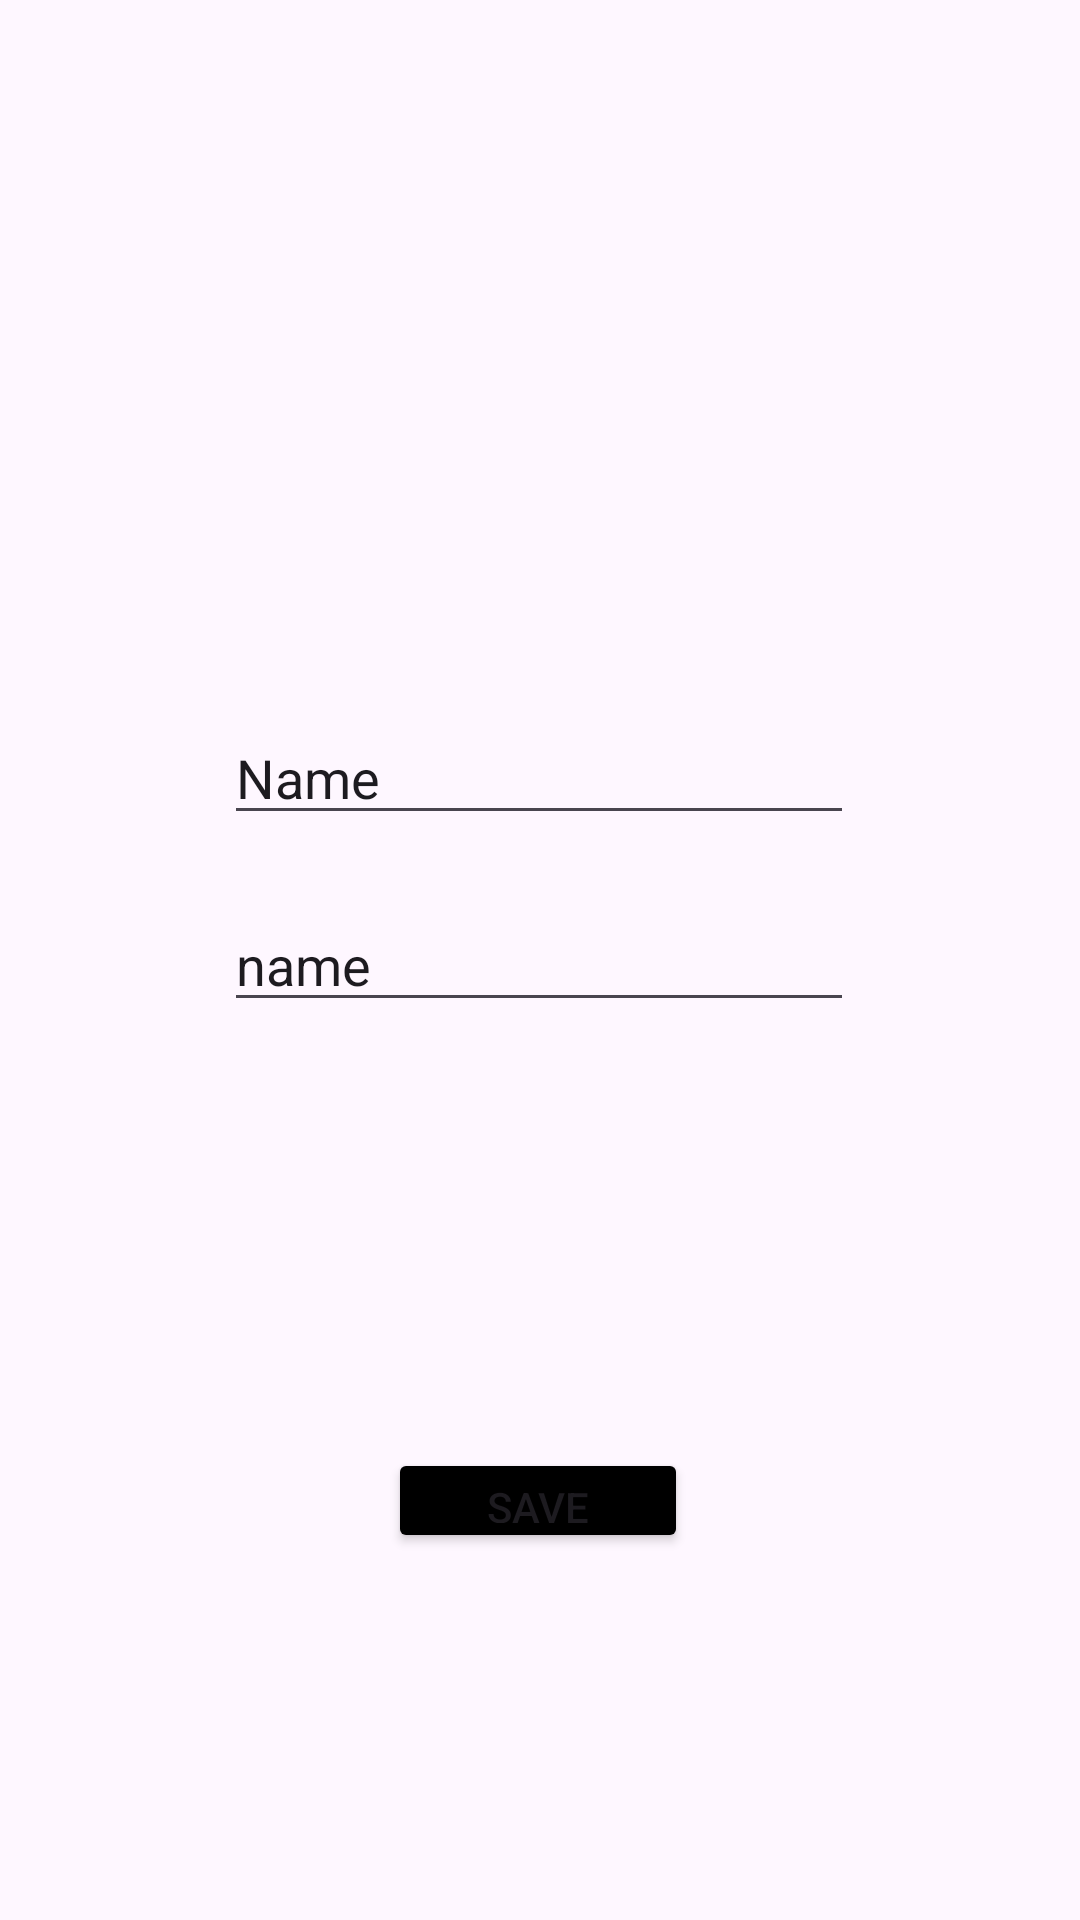

This screen was rendered from an Android layout file. Write that file and the resources it references.
<!-- AndroidManifest.xml: application theme Theme.ChatAppLocket -->
<!-- res/layout/activity_setting.xml -->
<?xml version="1.0" encoding="utf-8"?>
<androidx.constraintlayout.widget.ConstraintLayout xmlns:android="http://schemas.android.com/apk/res/android"
    xmlns:app="http://schemas.android.com/apk/res-auto"
    xmlns:tools="http://schemas.android.com/tools"
    android:layout_width="match_parent"
    android:layout_height="match_parent"
    android:background="@drawable/settingback"
    tools:context=".setting">

    <ImageView
        android:id="@+id/settingprofile"
        android:layout_width="179dp"
        android:layout_height="149dp"
        app:layout_constraintBottom_toTopOf="@+id/settingname"
        app:layout_constraintEnd_toEndOf="parent"
        app:layout_constraintStart_toStartOf="parent"
        app:layout_constraintTop_toTopOf="parent"
        app:srcCompat="@drawable/photocamera" />

    <EditText
        android:id="@+id/settingname"
        android:layout_width="wrap_content"
        android:layout_height="wrap_content"
        android:layout_marginTop="216dp"
        android:ems="10"
        android:inputType="textPersonName"
        android:text="Name"
        app:layout_constraintBottom_toTopOf="@+id/settingstatus"
        app:layout_constraintEnd_toEndOf="parent"
        app:layout_constraintHorizontal_bias="0.497"
        app:layout_constraintStart_toStartOf="parent"
        app:layout_constraintTop_toTopOf="parent"/>

    <EditText
        android:id="@+id/settingstatus"
        android:layout_width="wrap_content"
        android:layout_height="wrap_content"
        android:ems="10"
        android:inputType="textPersonName"
        android:text="name"
        app:layout_constraintBottom_toBottomOf="parent"
        app:layout_constraintEnd_toEndOf="parent"
        app:layout_constraintHorizontal_bias="0.497"
        app:layout_constraintStart_toStartOf="parent"
        app:layout_constraintTop_toTopOf="parent"/>

    <Button
        android:id="@+id/donebutt"
        android:backgroundTint="@color/black"
        android:layout_width="100dp"
        android:layout_height="35dp"
        android:text="Save"
        app:cornerRadius="25dp"
        app:layout_constraintBottom_toBottomOf="parent"
        app:layout_constraintEnd_toEndOf="parent"
        app:layout_constraintHorizontal_bias="0.498"
        app:layout_constraintStart_toStartOf="parent"
        app:layout_constraintTop_toTopOf="parent"
        app:layout_constraintVertical_bias="0.798" />

</androidx.constraintlayout.widget.ConstraintLayout>
<!-- resources referenced by this layout -->
<resources>
  <style name="Theme.ChatAppLocket" parent="Base.Theme.ChatAppLocket" />
  <style name="Base.Theme.ChatAppLocket" parent="Theme.Material3.DayNight.NoActionBar">
          
          
          
          <item name="colorPrimary">@color/white</item>
          <item name="colorPrimaryVariant">@color/white</item>
          <item name="colorOnPrimary">@color/white</item>
          
          <item name="colorSecondary">#00BCD4</item>
          <item name="colorSecondaryVariant">#0066D4</item>
          <item name="colorOnSecondary">@color/black</item>
          
          <item name="android:statusBarColor" tools:targetApi="21">?attr/colorPrimaryVariant</item>
          
      </style>
  <!-- not gathered from this repository: default colours our renderer supplied (Android Studio template values) -->
  <color name="black">#FF000000</color>
  <color name="white">#FFFFFFFF</color>
</resources>
